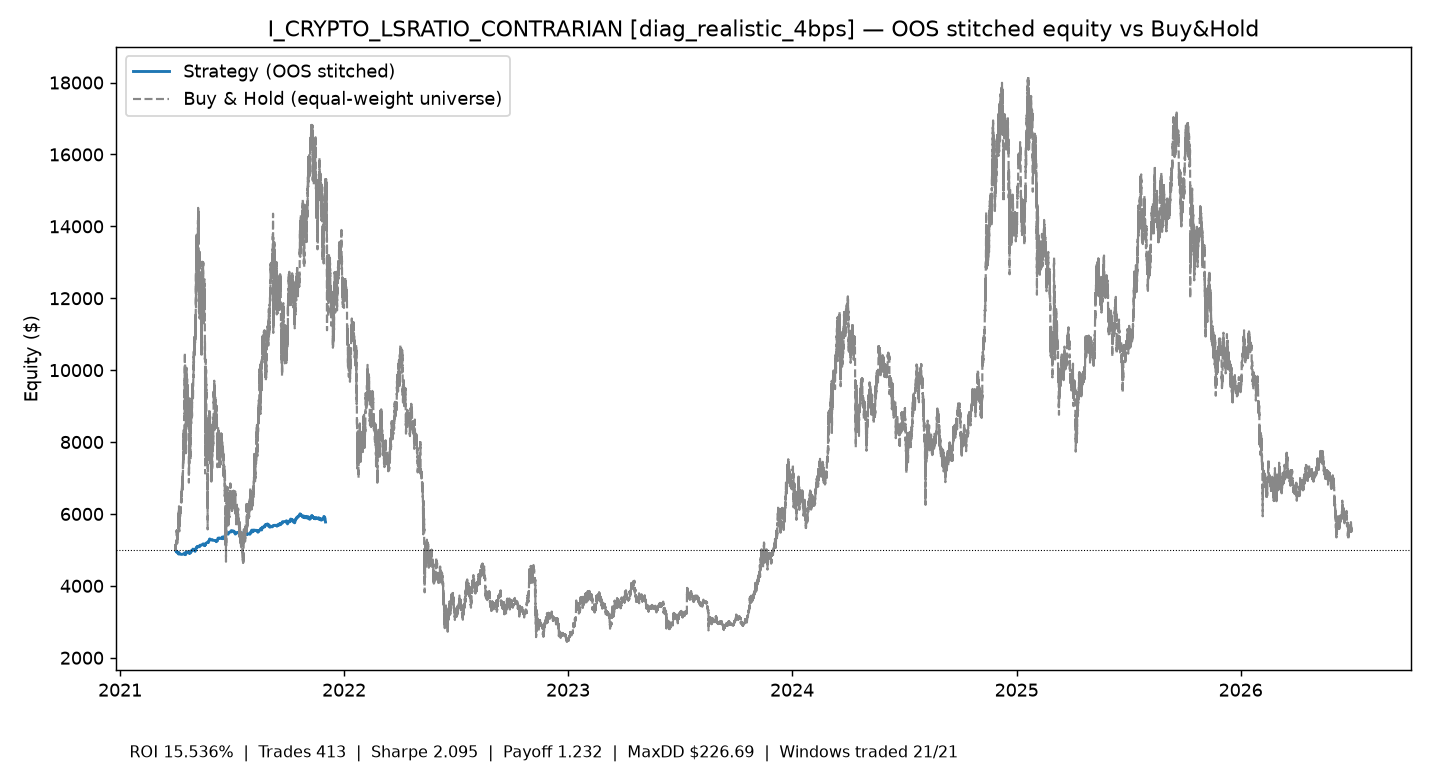

The file beside this chart, header and first rows:
time, equity
2021-04-01 11:00:00+00:00, 5000
2021-04-01 11:30:00+00:00, 5002
2021-04-01 13:00:00+00:00, 4989
2021-04-01 20:15:00+00:00, 4975
2021-04-02 15:00:00+00:00, 4962
2021-04-02 23:15:00+00:00, 4964
2021-04-03 00:15:00+00:00, 4950
2021-04-03 05:15:00+00:00, 4937
2021-04-05 06:30:00+00:00, 4938
2021-04-05 09:45:00+00:00, 4925
2021-04-05 12:00:00+00:00, 4912
2021-04-05 14:00:00+00:00, 4898
2021-04-06 12:00:00+00:00, 4885
2021-04-07 01:15:00+00:00, 4921
2021-04-07 02:45:00+00:00, 4908
2021-04-07 05:00:00+00:00, 4895
2021-04-09 13:45:00+00:00, 4881
2021-04-10 12:00:00+00:00, 4875
2021-04-11 17:00:00+00:00, 4876
2021-04-13 10:30:00+00:00, 4878
2021-04-13 18:45:00+00:00, 4880
2021-04-16 10:30:00+00:00, 4917
2021-04-16 12:15:00+00:00, 4904
2021-04-16 14:15:00+00:00, 4891
2021-04-16 20:30:00+00:00, 4878
2021-04-17 18:00:00+00:00, 4880
2021-04-17 19:15:00+00:00, 4867
2021-04-18 02:15:00+00:00, 4904
2021-04-18 11:30:00+00:00, 4906
2021-04-19 08:00:00+00:00, 4943
2021-04-22 08:15:00+00:00, 4945
2021-04-23 01:45:00+00:00, 4933
2021-04-23 02:15:00+00:00, 4920
2021-04-23 07:30:00+00:00, 4907
2021-04-23 20:00:00+00:00, 4945
2021-04-24 22:15:00+00:00, 4931
2021-04-24 23:45:00+00:00, 4918
2021-04-25 00:45:00+00:00, 4905
2021-04-26 00:00:00+00:00, 4942
2021-04-26 20:15:00+00:00, 4944
2021-04-27 06:00:00+00:00, 4981
2021-04-28 21:30:00+00:00, 4984
2021-04-29 09:30:00+00:00, 4986
2021-04-29 16:45:00+00:00, 5022
2021-04-30 04:00:00+00:00, 5009
2021-05-02 16:15:00+00:00, 5011
2021-05-02 21:00:00+00:00, 4998
2021-05-03 00:00:00+00:00, 4999
2021-05-03 00:30:00+00:00, 4986
2021-05-03 01:30:00+00:00, 4973
2021-05-03 07:15:00+00:00, 4960
2021-05-03 20:30:00+00:00, 4997
2021-05-04 00:45:00+00:00, 5034
2021-05-05 00:30:00+00:00, 5036
2021-05-05 15:45:00+00:00, 5073
2021-05-05 20:00:00+00:00, 5060
2021-05-05 23:00:00+00:00, 5062
2021-05-06 18:45:00+00:00, 5099
2021-05-06 23:30:00+00:00, 5086
2021-05-10 12:30:00+00:00, 5088
... 354 more rows
